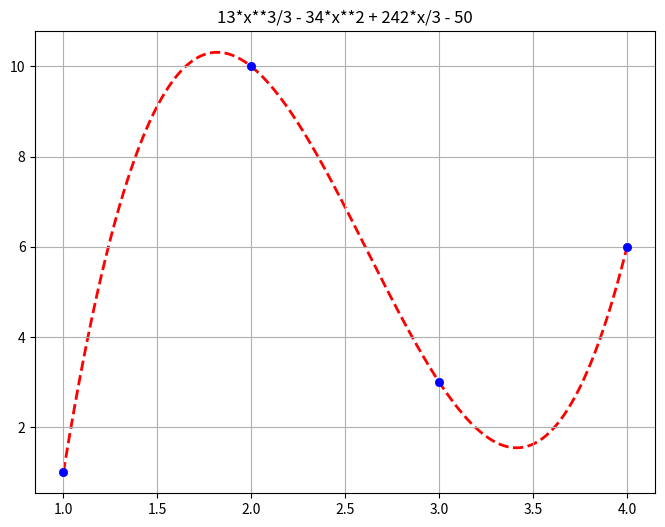

Write the Python code that produced this figure.
from fractions import Fraction
import matplotlib.pyplot as plt
import numpy as np
import sympy as sp

class Inter:
    @staticmethod
    def polyDeg2Frac(coefficents, deg=None, frac=True):
        """
        Convert the given coefficients to fractions.

        Parameters:
        coefficents (array): A array of coefficients to be converted.
        deg (int, optional): The degree of the coefficients. Defaults to None, 
                             in which case len(coefficents) is used.
        frac (bool, optional): Whether to convert to fractions. Defaults to True.

        Returns:
        array: A array of coefficients converted to fractions.
        """
        # If deg is None, use len(coefficent)
        if deg == None:
            deg = len(coefficents)

        coefficents_frac = [Fraction(i).limit_denominator() for i in coefficents]

        return coefficents_frac

    @staticmethod
    def getPolyEq(x, y, deg=None, sym='**'):
        """
        Generate a polynomial from the given x and y values and return its coefficients.

        Parameters:
        x (array): A array of x values.
        y (array): A array of y values.
        deg (int, optional): The degree of the polynomial. Defaults to None, 
                             in which case len(y) - 1 is used.
        sym (str, optional): The symbol for exponentiation in the polynomial. 
                             Defaults to '**'.

        Returns:
        str: A string representation of the generated polynomial.
        """
        if deg == None:
            # If there is no degree set, set the degree as len(y) -1
            deg = len(y) - 1
        
        # Use np.polyfit to find the coefficents
        coefficents = np.polyfit(x, y, deg)
        # Convert coefficents to fractions
        coefficents = Inter.polyDeg2Frac(coefficents)
        # Reverse it because when enumerate(coefficents), the key will not match with the value's degree
        coefficents = reversed(coefficents)

        equationList = []
        for key, value in enumerate(coefficents):
            equationList.append(f'{value} * x {sym} {key}')
        
        # Reverse the list back to maintain standard polynomial order
        equationList = reversed(equationList)

        equation = ' + '.join(equationList)

        # Remove x ** 0
        equation = equation.replace(f' * x {sym} 0', '')

        return equation
    
    @staticmethod
    def graphPoly(x_points, y_points=None, equation=None, range=(None)):
        if x_points is None and y_points is None:
            raise ValueError("Both y_points and equation cannot be None.")

        if range is None:
            # default range
            range = (min(x_points), max(x_points))
        
        if equation is None:
            equation = Inter.getPolyEq(x_points, y_points)

        range_distance = np.abs(range[0]-range[1])

        # Use Sympy to solve issue that putting equation does not work because it is a string.
        # One another option I could do such as eval(equation.replace('x', 'x')), eval(equation.replace('x', 'x_points'))
        # but they were too risky
        x_sym = sp.symbols('x')
        expr = sp.sympify(equation)

        x = np.linspace(range[0], range[1], int(range_distance*100))

        y_values = [expr.subs(x_sym, val) for val in x] 

        fig = plt.figure(figsize=(8, 6))
        plt.title(f'{expr}')
        plt.style.use('ggplot')

        plt.plot(x, y_values, color='r', ls='--', linewidth='2', zorder=1)

        if y_points is not None:
            plt.scatter(x_points, y_points, color='blue', label='Data points', zorder=2)
        if y_points is None:
            y_points = [expr.subs(x_sym, val) for val in x_points]
            
            plt.scatter(x_points, y_points, color='blue', label='Data points', zorder=2)
        
        # plt.axis([x_points[0]-10, x_points[-1]+10, min(y_points)-10, max(y_points)+10])
        plt.grid()
        plt.show()

        

if __name__ == "__main__":
    x = [i for i in range(1, 5)]
    y = [1, 10, 3, 6]

    Inter.graphPoly(x, y, None)
